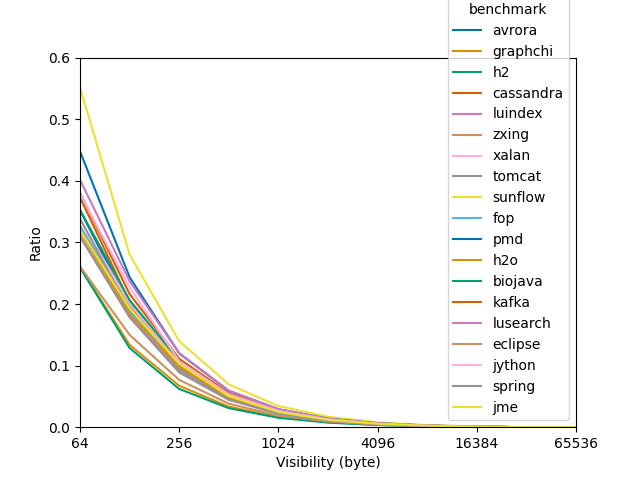

The data file committed next to this chart (first rows):
benchmark	visibility	visible	invisible	ratio
avrora	64	724710	393860	0.3521
avrora	128	899349	219221	0.196
avrora	256	1005826	112744	0.1008
avrora	512	1063055	55515	0.04963
avrora	1024	1091227	27343	0.02444
avrora	2048	1105340	13230	0.01183
avrora	4096	1112362	6208	0.00555
avrora	8192	1115953	2617	0.00234
avrora	16384	1117657	913	0.0008162
avrora	32768	1118570	0	0.0
avrora	65536	1118570	0	0.0
graphchi	64	11735494	4122575	0.26
graphchi	128	13738032	2120037	0.1337
graphchi	256	14790816	1067253	0.0673
graphchi	512	15328075	529994	0.03342
graphchi	1024	15595037	263032	0.01659
graphchi	2048	15731640	126429	0.007973
graphchi	4096	15799324	58745	0.003704
graphchi	8192	15833064	25005	0.001577
graphchi	16384	15849469	8600	0.0005423
graphchi	32768	15858069	0	0.0
graphchi	65536	15858069	0	0.0
h2	64	45000798	15732687	0.259
h2	128	52929806	7803679	0.1285
h2	256	56962712	3770773	0.06209
h2	512	58858316	1875169	0.03088
h2	1024	59808721	924764	0.01523
h2	2048	60282355	451130	0.007428
h2	4096	60520615	212870	0.003505
h2	8192	60641277	92208	0.001518
h2	16384	60702925	30560	0.0005032
h2	32768	60733485	0	0.0
h2	65536	60733485	0	0.0
cassandra	64	29319098	17460339	0.3732
cassandra	128	37292420	9487017	0.2028
cassandra	256	41987019	4792418	0.1024
cassandra	512	44388942	2390495	0.0511
cassandra	1024	45605860	1173577	0.02509
cassandra	2048	46213914	565523	0.01209
cassandra	4096	46517340	262097	0.005603
cassandra	8192	46670487	108950	0.002329
cassandra	16384	46743330	36107	0.0007719
cassandra	32768	46779437	0	0.0
cassandra	65536	46779437	0	0.0
luindex	64	2354891	1060063	0.3104
luindex	128	2798242	616712	0.1806
luindex	256	3101073	313881	0.09191
luindex	512	3257858	157096	0.046
luindex	1024	3338806	76148	0.0223
luindex	2048	3378634	36320	0.01064
luindex	4096	3397623	17331	0.005075
luindex	8192	3407880	7074	0.002071
luindex	16384	3412394	2560	0.0007496
luindex	32768	3414954	0	0.0
luindex	65536	3414954	0	0.0
zxing	64	94053	45620	0.3266
zxing	128	112443	27230	0.195
zxing	256	125541	14132	0.1012
zxing	512	132880	6793	0.04864
zxing	1024	136386	3287	0.02353
... 149 more rows
